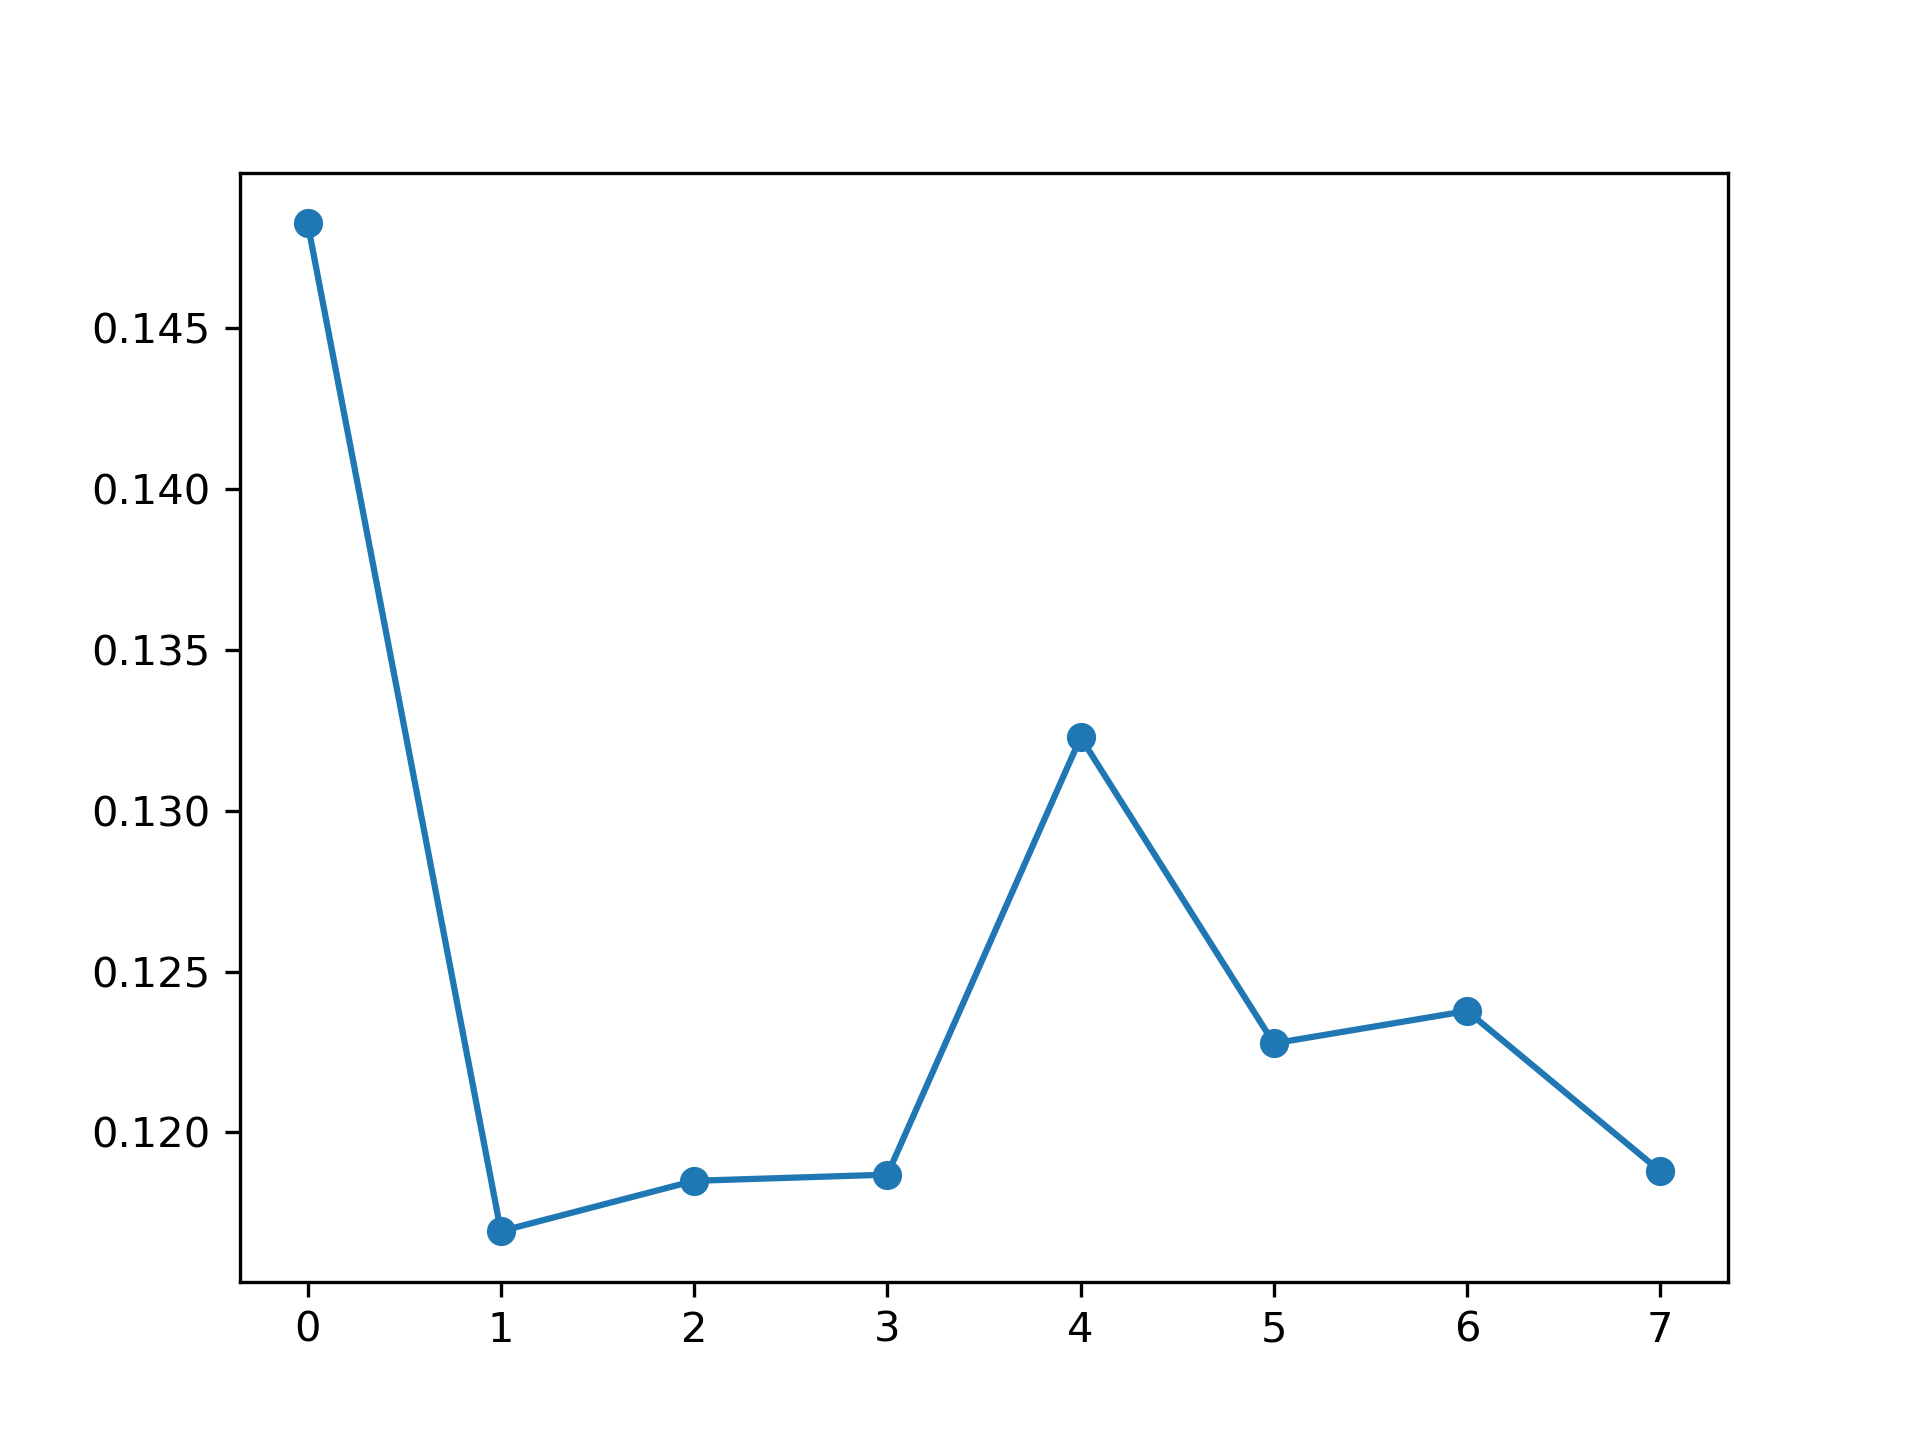

The table this chart was drawn from, first rows:
, feature_name, instance_level, global_attention
0, PM_US Post, 0.1483, 0.1269
1, DEWP, 0.1169, 0.1247
2, HUMI, 0.1185, 0.1258
3, PRES, 0.1187, 0.1177
4, TEMP, 0.1323, 0.1256
5, Iws, 0.1228, 0.1282
6, precipitation, 0.1238, 0.127
7, Iprec, 0.1188, 0.1242
